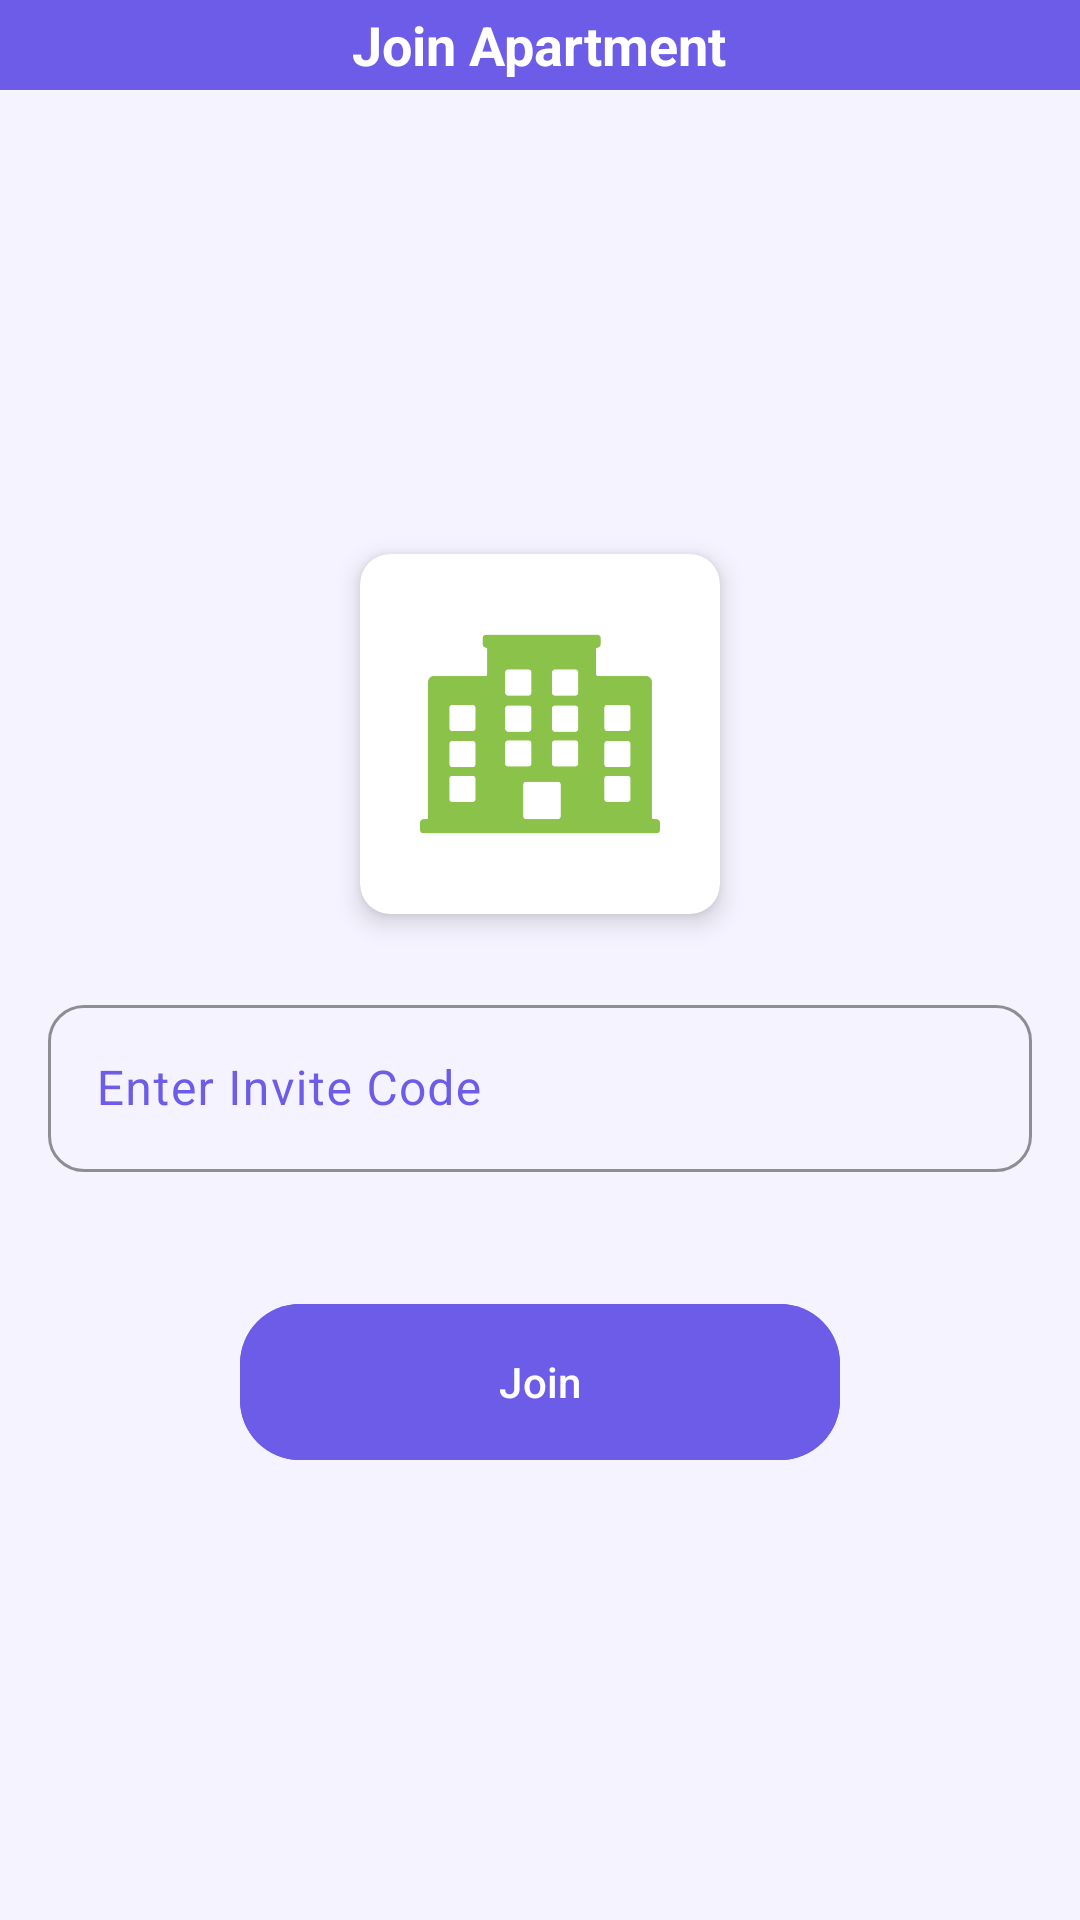

Layout XML and referenced resources for this Android screen:
<!-- AndroidManifest.xml: application theme Theme.Homie -->
<!-- res/layout/activity_join_apartment.xml -->
<?xml version="1.0" encoding="utf-8"?>
<androidx.constraintlayout.widget.ConstraintLayout xmlns:android="http://schemas.android.com/apk/res/android"
    xmlns:app="http://schemas.android.com/apk/res-auto"
    xmlns:tools="http://schemas.android.com/tools"
    android:id="@+id/main"
    android:layout_width="match_parent"
    android:layout_height="match_parent"
    tools:context=".ui.onboarding.JoinApartmentActivity">

    <RelativeLayout
        android:id="@+id/rlTop"
        android:layout_width="match_parent"
        android:layout_height="wrap_content"
        android:background="@color/app_color"
        app:layout_constraintTop_toTopOf="parent">

        <androidx.appcompat.widget.AppCompatImageView
            android:id="@+id/ivBack"
            android:layout_width="wrap_content"
            android:layout_height="wrap_content"
            android:padding="15dp"
            android:src="@drawable/baseline_arrow_back_ios_new_24"
            android:tint="@color/white" />

        <TextView
            android:layout_width="wrap_content"
            android:layout_height="wrap_content"
            android:layout_centerInParent="true"
            android:text="Join Apartment"
            android:textColor="@color/white"
            android:textSize="18sp"
            android:textStyle="bold" />

    </RelativeLayout>

    <ScrollView
        android:layout_width="match_parent"
        android:layout_height="0dp"
        android:fillViewport="true"
        android:orientation="vertical"
        app:layout_constraintBottom_toBottomOf="parent"
        app:layout_constraintEnd_toEndOf="parent"
        app:layout_constraintStart_toStartOf="parent"
        app:layout_constraintTop_toBottomOf="@+id/rlTop">

        <androidx.constraintlayout.widget.ConstraintLayout
            android:layout_width="match_parent"
            android:layout_height="wrap_content">

            <androidx.appcompat.widget.LinearLayoutCompat
                android:layout_width="match_parent"
                android:layout_height="wrap_content"
                android:layout_gravity="center"
                android:orientation="vertical"
                app:layout_constraintBottom_toBottomOf="parent"
                app:layout_constraintEnd_toEndOf="parent"
                app:layout_constraintStart_toStartOf="parent"
                app:layout_constraintTop_toTopOf="parent">

                <androidx.cardview.widget.CardView
                    android:layout_width="120dp"
                    android:layout_height="120dp"
                    android:layout_gravity="center"
                    android:layout_margin="10dp"
                    app:cardCornerRadius="10dp"
                    app:cardElevation="5dp">

                    <ImageView
                        android:layout_width="match_parent"
                        android:layout_height="match_parent"
                        android:padding="20dp"
                        android:scaleType="centerCrop"
                        android:src="@drawable/ic_homie" />

                </androidx.cardview.widget.CardView>

                <com.google.android.material.textfield.TextInputLayout
                    style="@style/inputOuterFieldStyle"
                    android:layout_width="match_parent"
                    android:layout_height="wrap_content"
                    android:layout_marginHorizontal="16dp"
                    android:layout_marginTop="15dp"
                    android:textColorHint="@color/app_color"
                    app:boxStrokeColor="@color/app_color"
                    app:hintTextColor="@color/app_color">

                    <com.google.android.material.textfield.TextInputEditText
                        android:id="@+id/etInviteCode"
                        android:layout_width="match_parent"
                        android:layout_height="wrap_content"
                        android:hint="Enter Invite Code"
                        android:inputType="number"
                        android:textColor="@color/app_color"
                        android:visibility="visible" />

                </com.google.android.material.textfield.TextInputLayout>

                <com.google.android.material.button.MaterialButton
                    android:id="@+id/btnJoinApartment"
                    android:layout_width="200dp"
                    android:layout_height="60dp"
                    android:layout_gravity="center"
                    android:layout_marginTop="40dp"
                    android:layout_marginBottom="5dp"
                    android:backgroundTint="@color/app_color"
                    android:text="Join"
                    android:textAllCaps="false"
                    android:textColor="@color/white"
                    app:cornerRadius="20dp" />

            </androidx.appcompat.widget.LinearLayoutCompat>

        </androidx.constraintlayout.widget.ConstraintLayout>


    </ScrollView>

</androidx.constraintlayout.widget.ConstraintLayout>
<!-- resources referenced by this layout -->
<resources>
  <color name="app_color">@color/primary</color>
  <color name="white">#FFFFFFFF</color>
  <style name="inputOuterFieldStyle" parent="Widget.Homie.TextInputLayout">
          <item name="android:layout_width">match_parent</item>
          <item name="android:layout_height">wrap_content</item>
      </style>
  <color name="primary">#6C5CE7</color>
  <color name="primary_dark">#5A4BD1</color>
  <color name="primary_container">#EDE8FF</color>
  <color name="on_primary">#FFFFFF</color>
  <color name="on_primary_container">#2D1B8E</color>
  <color name="secondary">#00B894</color>
  <color name="secondary_container">#D4F5EE</color>
  <color name="on_secondary">#FFFFFF</color>
  <color name="on_secondary_container">#003D30</color>
  <color name="tertiary">#E91E63</color>
  <color name="tertiary_container">#FCE4EC</color>
  <color name="on_tertiary">#FFFFFF</color>
  <color name="on_tertiary_container">#880E4F</color>
  <color name="error">#E53935</color>
  <color name="error_container">#FFEBEE</color>
  <color name="on_error">#FFFFFF</color>
  <color name="on_error_container">#B71C1C</color>
  <color name="surface">#FFFFFF</color>
  <color name="surface_variant">#E7E7E7</color>
  <color name="on_surface">#1C1C1C</color>
  <color name="on_surface_variant">#49454F</color>
  <color name="background">#F5F3FF</color>
  <color name="on_background">#1C1C1C</color>
  <color name="outline">#79747E</color>
  <color name="outline_variant">#CAC4D0</color>
  <color name="nav_surface">#FFFFFF</color>
  <style name="ShapeAppearance.Homie.SmallComponent" parent="ShapeAppearance.Material3.SmallComponent">
          <item name="cornerFamily">rounded</item>
          <item name="cornerSize">8dp</item>
      </style>
  <style name="ShapeAppearance.Homie.MediumComponent" parent="ShapeAppearance.Material3.MediumComponent">
          <item name="cornerFamily">rounded</item>
          <item name="cornerSize">16dp</item>
      </style>
  <style name="ShapeAppearance.Homie.LargeComponent" parent="ShapeAppearance.Material3.LargeComponent">
          <item name="cornerFamily">rounded</item>
          <item name="cornerSize">24dp</item>
      </style>
  <style name="Widget.Homie.Divider" parent="Widget.Material3.MaterialDivider">
          <item name="dividerColor">@color/divider</item>
          <item name="dividerThickness">1dp</item>
      </style>
  <style name="Widget.Homie.CircularProgressIndicator" parent="Widget.Material3.CircularProgressIndicator">
          <item name="indicatorColor">@color/primary</item>
          <item name="trackColor">@color/primary_container</item>
      </style>
  <style name="TextAppearance.Homie.DisplayLarge" parent="TextAppearance.Material3.DisplayLarge">
          <item name="android:textSize">57sp</item>
          <item name="android:textColor">@color/text_primary</item>
          <item name="fontFamily">sans-serif</item>
      </style>
  <style name="TextAppearance.Homie.DisplayMedium" parent="TextAppearance.Material3.DisplayMedium">
          <item name="android:textSize">45sp</item>
          <item name="android:textColor">@color/text_primary</item>
          <item name="fontFamily">sans-serif</item>
      </style>
  <style name="TextAppearance.Homie.DisplaySmall" parent="TextAppearance.Material3.DisplaySmall">
          <item name="android:textSize">36sp</item>
          <item name="android:textColor">@color/text_primary</item>
          <item name="fontFamily">sans-serif</item>
      </style>
  <color name="card_background">#FFFFFF</color>
  <style name="ShapeAppearance.Homie.FAB" parent="ShapeAppearance.Material3.Corner.Full">
          <item name="cornerFamily">rounded</item>
          <item name="cornerSize">16dp</item>
      </style>
  <color name="divider">#E0E0E0</color>
  <color name="text_primary">#1C1C1C</color>
  <color name="text_secondary">#616161</color>
  <color name="text_tertiary">#9E9E9E</color>
</resources>
